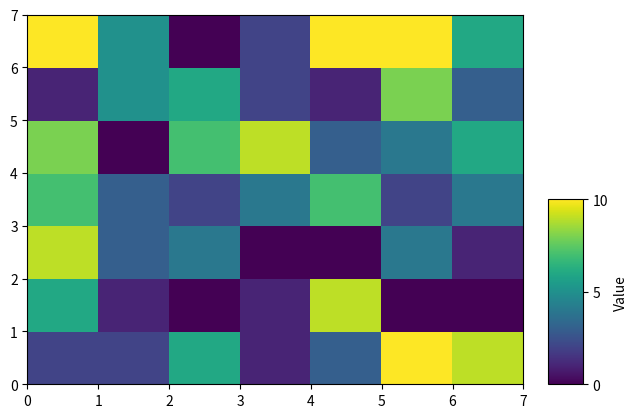

The script that saved this image:
import matplotlib.pyplot as plt
import numpy as np
from mpl_toolkits.axes_grid1.inset_locator import inset_axes

np.random.seed(123)
vals = np.random.randint(11, size=(7, 7))
fig, ax = plt.subplots()
gr = ax.pcolor(vals)
axins = inset_axes(ax, width="7%", height="50%", loc='lower left',
bbox_to_anchor=(1.05, 0., 1, 1), bbox_transform=ax.transAxes,
borderpad=0)
plt.colorbar(gr, cax=axins, ticks=[0, 5, 10], label='Value')

plt.show()
